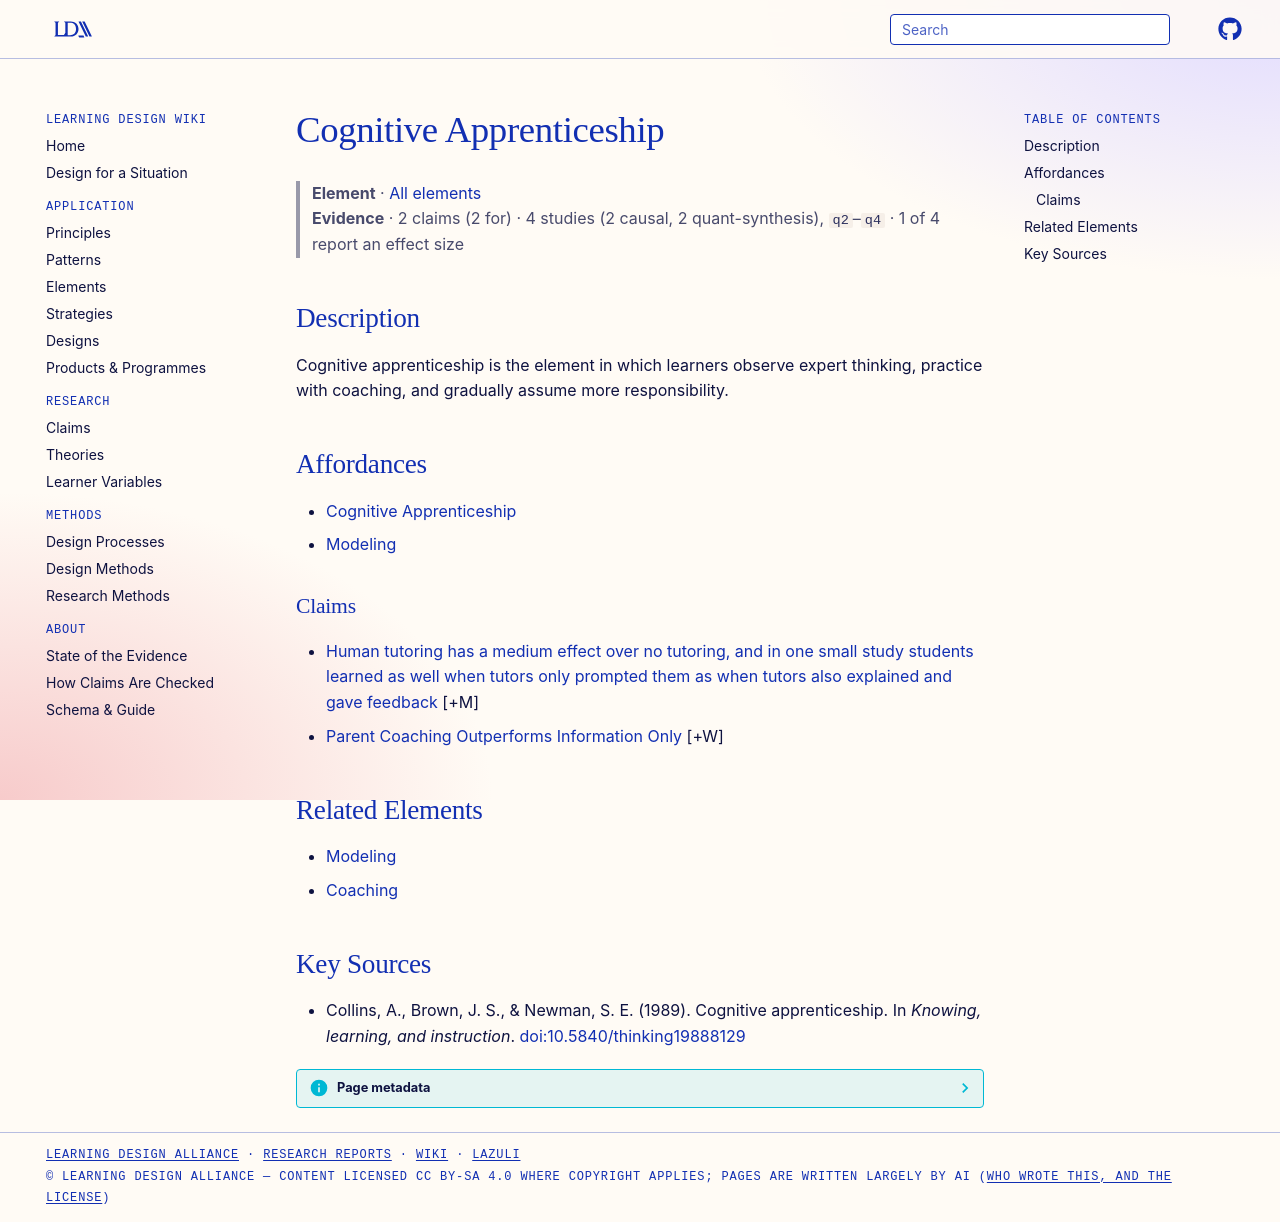

repository: Learning-Design-Alliance/learning-wiki · page: elements/cognitive-apprenticeship/index.html · generator: mkdocs

---
type: element
id: cognitive-apprenticeship
title: Cognitive Apprenticeship
description: Cognitive apprenticeship is the element in which learners observe expert thinking, practice with coaching, and gradually assume more responsibility.
canonical: true
status: review
generated:
  by: codex/unspecified
  at: 2026-04-08
---

# Cognitive Apprenticeship

> **Element** · [All elements](index.md)
> **Evidence** · 2 claims (2 for) · 4 studies (2 causal, 2 quant-synthesis), `q2`–`q4` · 1 of 4 report an effect size

## Description
Cognitive apprenticeship is the element in which learners observe expert thinking, practice with coaching, and gradually assume more responsibility.

## Affordances
- [Cognitive Apprenticeship](../principles/scaffolding-and-fading.md)
- [Modeling](../principles/modeling.md)

### Claims
<!-- Claims bearing on this element, each a link to a claim page followed by its evidence tag, e.g. [+M] -->
- [Human tutoring has a medium effect over no tutoring, and in one small study students learned as well when tutors only prompted them as when tutors also explained and gave feedback](../claims/tutoring-effectiveness-comes-from-scaffolding-and-feedback.md) [+M]
- [Parent Coaching Outperforms Information Only](../claims/parent-coaching-outperforms-information-only.md) [+W]

## Related Elements
- [Modeling](modeling.md)
- [Coaching](coaching.md)

## Key Sources
- Collins, A., Brown, J. S., & Newman, S. E. (1989). Cognitive apprenticeship. In *Knowing, learning, and instruction*. [doi:10.5840/thinking19888129](https://doi.org/10.5840/thinking19888129)
